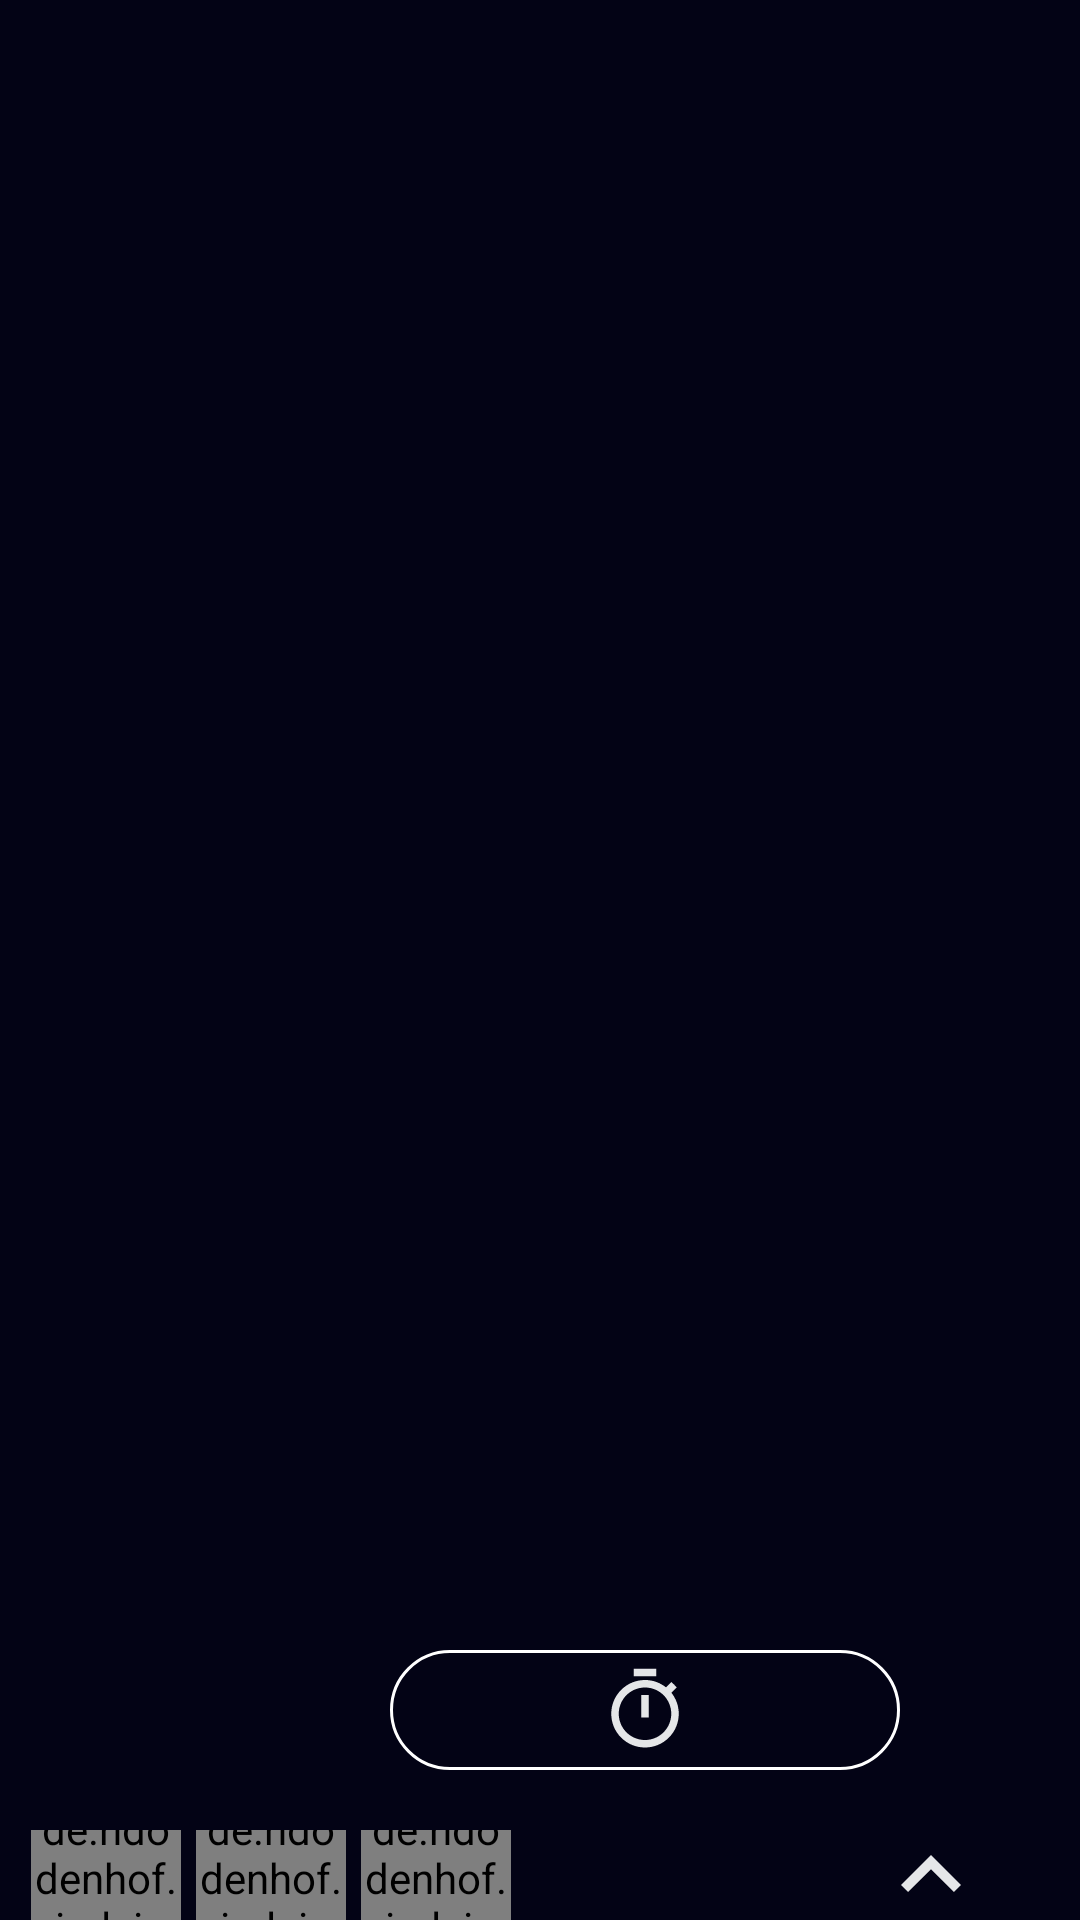

Produce the Android XML layout that renders to this screen, including the resource entries it uses.
<!-- AndroidManifest.xml: application theme Theme.MeDiMusic -->
<!-- res/layout/activity_main.xml -->
<?xml version="1.0" encoding="utf-8"?>
<LinearLayout android:layout_width="match_parent"
    android:layout_height="match_parent"
    android:background="#030315"
    android:orientation="vertical"
    xmlns:android="http://schemas.android.com/apk/res/android"
    xmlns:app="http://schemas.android.com/apk/res-auto">

    <LinearLayout
        android:layout_width="wrap_content"
        android:layout_height="wrap_content"
        android:orientation="horizontal">
        <ImageView
            android:id="@+id/template"
            android:layout_marginLeft="330dp"
            android:layout_marginTop="10dp"
            android:layout_width="80dp"
            android:layout_height="40dp"
            android:src="@drawable/mockup"/>

    </LinearLayout>
    <LinearLayout
        android:layout_marginTop="500dp"
        android:layout_marginLeft="130dp"
        android:id="@+id/custom_play_layout"
        android:layout_width="wrap_content"
        android:layout_height="wrap_content"
        android:background="@drawable/selector_timer_bt_bg"
        android:gravity="center"
        app:layout_constraintBottom_toBottomOf="@+id/set_time_layout"
        app:layout_constraintEnd_toEndOf="@+id/guideline_v_67"
        app:layout_constraintStart_toStartOf="@+id/guideline_v_33"
        app:layout_constraintTop_toTopOf="@+id/set_time_layout">
        <ImageView
            android:layout_marginTop="5dp"
            android:layout_marginBottom="5dp"
            android:id="@+id/timer"
            android:layout_marginLeft="70dp"
            android:layout_marginRight="70dp"
            android:layout_gravity="center"
            android:layout_width="30dp"
            android:layout_height="30dp"
            android:background="@drawable/timer"/>
    </LinearLayout>

        <LinearLayout
            android:layout_marginLeft="0dp"
            android:layout_marginTop="20dp"
            android:layout_width="fill_parent"
            android:layout_height="fill_parent"
            android:background="#030315"
            android:gravity="center"
            android:orientation="horizontal">
            <de.hdodenhof.circleimageview.CircleImageView
                xmlns:app="http://schemas.android.com/apk/res-auto"
                android:id="@+id/placeholder1"
                android:layout_width="50dp"
                android:layout_height="50dp"
                android:layout_marginLeft="1dp"
                android:src="@drawable/creek"
                app:civ_border_width="2dp"
                app:civ_border_color="#fff" />
            <de.hdodenhof.circleimageview.CircleImageView
                xmlns:app="http://schemas.android.com/apk/res-auto"
                android:id="@+id/placeholder2"
                android:layout_width="50dp"
                android:layout_height="50dp"
                android:layout_marginLeft="5dp"
                android:src="@drawable/flipping_pages"
                app:civ_border_width="2dp"
                app:civ_border_color="#FFF" />
            <de.hdodenhof.circleimageview.CircleImageView
                xmlns:app="http://schemas.android.com/apk/res-auto"
                android:id="@+id/placeholder3"
                android:layout_width="50dp"
                android:layout_height="50dp"
                android:layout_marginLeft="5dp"
                android:src="@drawable/farm_animals"
                app:civ_border_width="2dp"
                app:civ_border_color="#FF000000" />
            <ImageView
                android:id="@+id/up_arrow"
                android:layout_marginLeft="100dp"
                android:layout_marginTop="0dp"
                android:layout_width="80dp"
                android:layout_height="40dp"
                android:src="@drawable/up_arrow"/>

        </LinearLayout>

    </LinearLayout>
<!-- resources referenced by this layout -->
<resources>
  <!-- drawable creek: png bitmap (drawable, 1717 bytes) -->
  <!-- drawable flipping_pages: png bitmap (drawable, 1386 bytes) -->
  <!-- drawable selector_timer_bt_bg (drawable) -->
  <?xml version="1.0" encoding="utf-8"?>
  <selector xmlns:android="http://schemas.android.com/apk/res/android">
      <item android:state_pressed="true" android:drawable="@drawable/timer_bt_bg"/>
      <item android:drawable="@drawable/shape_timer_bt_bg"/>
  </selector>
  <!-- drawable timer (drawable) -->
  <vector android:height="20dp" android:tint="#E5E6E8"
      android:viewportHeight="24" android:viewportWidth="24"
      android:width="20dp"
      xmlns:android="http://schemas.android.com/apk/res/android">
      <path android:fillColor="@android:color/white" android:pathData="M15,1L9,1v2h6L15,1zM11,14h2L13,8h-2v6zM19.03,7.39l1.42,-1.42c-0.43,-0.51 -0.9,-0.99 -1.41,-1.41l-1.42,1.42C16.07,4.74 14.12,4 12,4c-4.97,0 -9,4.03 -9,9s4.02,9 9,9 9,-4.03 9,-9c0,-2.12 -0.74,-4.07 -1.97,-5.61zM12,20c-3.87,0 -7,-3.13 -7,-7s3.13,-7 7,-7 7,3.13 7,7 -3.13,7 -7,7z"/>
  </vector>
  <!-- drawable up_arrow (drawable) -->
  <vector android:height="24dp" android:tint="#E5E6E8"
      android:viewportHeight="24" android:viewportWidth="24"
      android:width="24dp" xmlns:android="http://schemas.android.com/apk/res/android">
      <path android:fillColor="@android:color/white" android:pathData="M7.41,15.41L12,10.83l4.59,4.58L18,14l-6,-6 -6,6z"/>
  </vector>
  <style name="Theme.MeDiMusic" parent="Theme.MaterialComponents.DayNight.DarkActionBar">
          
          <item name="colorPrimary">@color/purple_500</item>
          <item name="colorPrimaryVariant">@color/purple_700</item>
          <item name="colorOnPrimary">@color/white</item>
          
          <item name="colorSecondary">@color/teal_200</item>
          <item name="colorSecondaryVariant">@color/teal_700</item>
          <item name="colorOnSecondary">@color/black</item>
          
          <item name="android:statusBarColor" tools:targetApi="l">?attr/colorPrimaryVariant</item>
          
      </style>
  <!-- drawable timer_bt_bg (drawable) -->
  <?xml version="1.0" encoding="utf-8"?>
  <shape xmlns:android="http://schemas.android.com/apk/res/android">
      <corners android:radius="100dp"/>
      <stroke android:width="1dp" android:color="@color/white"/>
      <solid android:color="#030315"/>
  </shape>
  <!-- drawable shape_timer_bt_bg (drawable) -->
  <?xml version="1.0" encoding="utf-8"?>
  <shape xmlns:android="http://schemas.android.com/apk/res/android">
      <corners android:radius="100dp"/>
      <stroke android:width="1dp" android:color="@color/white"/>
      <solid android:color="@color/transparent"/>
  </shape>
  <color name="purple_500">#FF6200EE</color>
  <color name="purple_700">#FF3700B3</color>
  <color name="white">#FFFFFFFF</color>
  <color name="teal_200">#FF03DAC5</color>
  <color name="teal_700">#FF018786</color>
  <color name="black">#FF000000</color>
  <color name="transparent">#00000000</color>
</resources>
